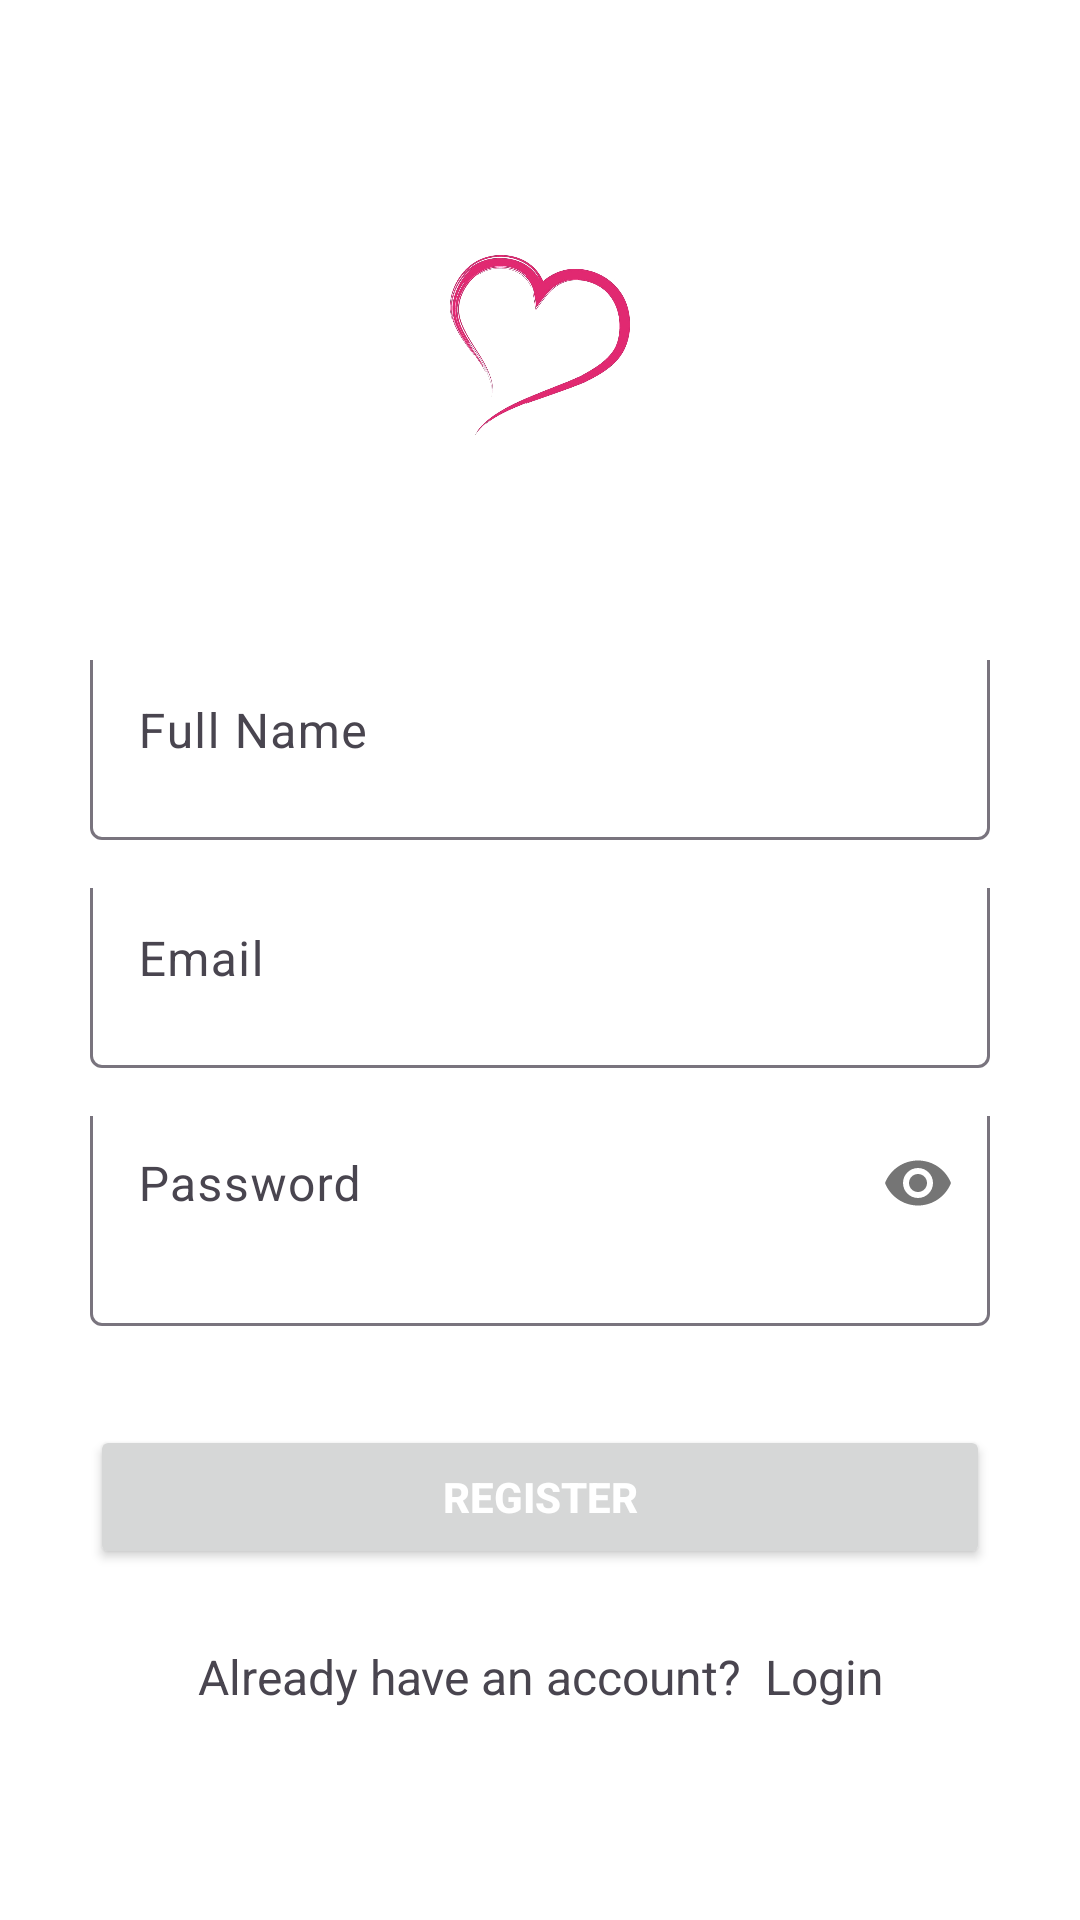

Android layout source for this screen:
<!-- AndroidManifest.xml: application theme Theme.LoveHive -->
<!-- res/layout/activity_register.xml -->
<?xml version="1.0" encoding="utf-8"?>
<RelativeLayout
    xmlns:android="http://schemas.android.com/apk/res/android"
    xmlns:app="http://schemas.android.com/apk/res-auto"
    android:layout_width="match_parent"
    android:layout_height="match_parent"
    xmlns:tools="http://schemas.android.com/tools"
    android:background="@color/white"
    tools:context=".RegisterActivity">

    <ScrollView
        android:layout_width="match_parent"
        android:layout_height="match_parent"
        android:fillViewport="true">

        <LinearLayout
            android:layout_width="match_parent"
            android:layout_height="match_parent"
            android:background="@color/white"
            android:orientation="vertical"
            android:paddingLeft="30dp"
            android:paddingTop="85dp"
            android:paddingRight="30dp">

            <RelativeLayout
                android:layout_width="wrap_content"
                android:layout_height="60dp"
                android:layout_gravity="center"
                android:layout_marginBottom="30dp"
                android:orientation="horizontal">

                <ImageView
                    android:layout_width="60dp"
                    android:layout_height="60dp"
                    android:layout_gravity="center_horizontal"
                    android:background="@drawable/logo" />

            </RelativeLayout>

            <LinearLayout
                android:layout_width="match_parent"
                android:layout_height="match_parent"
                android:gravity="center"
                android:orientation="vertical">

                <com.google.android.material.textfield.TextInputLayout
                    android:layout_width="match_parent"
                    android:layout_height="60dp"
                    android:layout_marginBottom="8dp"
                    android:gravity="bottom">

                    <EditText
                        android:id="@+id/input_fullname"
                        android:layout_width="match_parent"
                        android:layout_height="73dp"
                        android:hint="Full Name"
                        android:inputType="textPersonName"
                        android:padding="25dp" />
                </com.google.android.material.textfield.TextInputLayout>

                <com.google.android.material.textfield.TextInputLayout
                    android:layout_width="match_parent"
                    android:layout_height="60dp"
                    android:layout_marginTop="8dp"
                    android:layout_marginBottom="8dp"
                    android:gravity="bottom">

                    <EditText
                        android:id="@+id/input_email_register"
                        android:layout_width="match_parent"
                        android:layout_height="73dp"
                        android:hint="Email"
                        android:inputType="textEmailAddress"
                        android:padding="25dp" />
                </com.google.android.material.textfield.TextInputLayout>

                <com.google.android.material.textfield.TextInputLayout
                    android:layout_width="match_parent"
                    android:layout_height="70dp"
                    android:layout_marginTop="8dp"
                    android:layout_marginBottom="8dp"
                    android:gravity="bottom"
                    app:passwordToggleEnabled="true">

                    <EditText
                        android:id="@+id/input_password_register"
                        android:layout_width="match_parent"
                        android:layout_height="95dp"
                        android:hint="Password"
                        android:inputType="textPassword"
                        android:padding="25dp" />
                </com.google.android.material.textfield.TextInputLayout>

                <androidx.appcompat.widget.AppCompatButton
                    android:id="@+id/btn_register"
                    android:layout_width="match_parent"
                    android:layout_height="wrap_content"
                    android:layout_marginTop="25dp"
                    android:layout_marginBottom="25dp"
                    android:padding="12dp"
                    android:text="Register"
                    android:textColor="@color/white"
                    android:textStyle="bold" />

                <TextView
                    android:id="@+id/link_login"
                    android:layout_width="match_parent"
                    android:layout_height="wrap_content"
                    android:layout_marginBottom="25dp"
                    android:gravity="center"
                    android:text="Already have an account?  Login"
                    android:textSize="16dp" />
            </LinearLayout>
        </LinearLayout>
    </ScrollView>
</RelativeLayout>
<!-- resources referenced by this layout -->
<resources>
  <color name="white">#FFFFFFFF</color>
  <!-- drawable logo: png bitmap (drawable, 153141 bytes) -->
  <style name="Theme.LoveHive" parent="Base.Theme.LoveHive" />
  <style name="Base.Theme.LoveHive" parent="Theme.Material3.DayNight.NoActionBar">
          <item name="colorPrimary">@color/colorPrimary</item>
          <item name="colorPrimaryDark">@color/colorPrimaryDark</item>
          <item name="colorAccent">@color/colorAccent</item>
      </style>
  <color name="colorPrimary">#3F51B5</color>
  <color name="colorPrimaryDark">#303F9F</color>
  <color name="colorAccent">#FF4081</color>
</resources>
